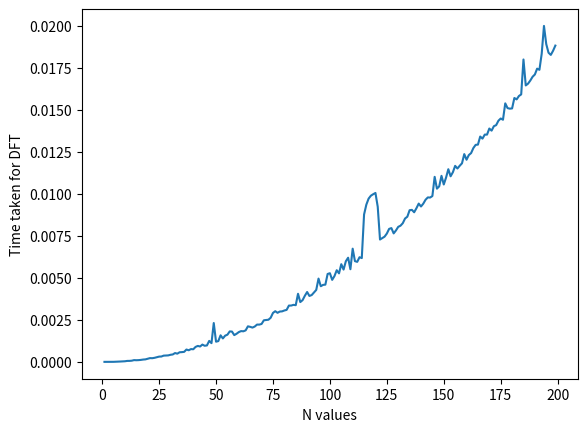

Recreate this plot in Python.
#time comparision
import matplotlib.pyplot as plt
import math
import time

#number of points to be sampled

#defining the function to be transformed
def f(t):
	return math.cos(2*math.pi*t/N)

def DFT(N):
	#real and imaginary parts of the transform
	realPart=[]
	imPart=[]


	f_w=[]
	#matrix multiplication of DFT
	for i in range(N):
		tempR=0
		tempI=0
		for j in range(N):
			tempR+=math.cos(2*math.pi*i*j/N)*f(j)/N
			tempI-=math.sin(2*math.pi*i*j/N)*f(j)/N
		realPart.append(tempR)
		imPart.append(tempI)


timeTaken=[]
nVal=[]
for x in range(1,200):
	N=x
	nVal.append(N)
	t0=time.time()
	DFT(N)
	timeTaken.append(time.time()-t0)
plt.plot(nVal,timeTaken)
plt.xlabel('N values')
plt.ylabel('Time taken for DFT')
plt.show()